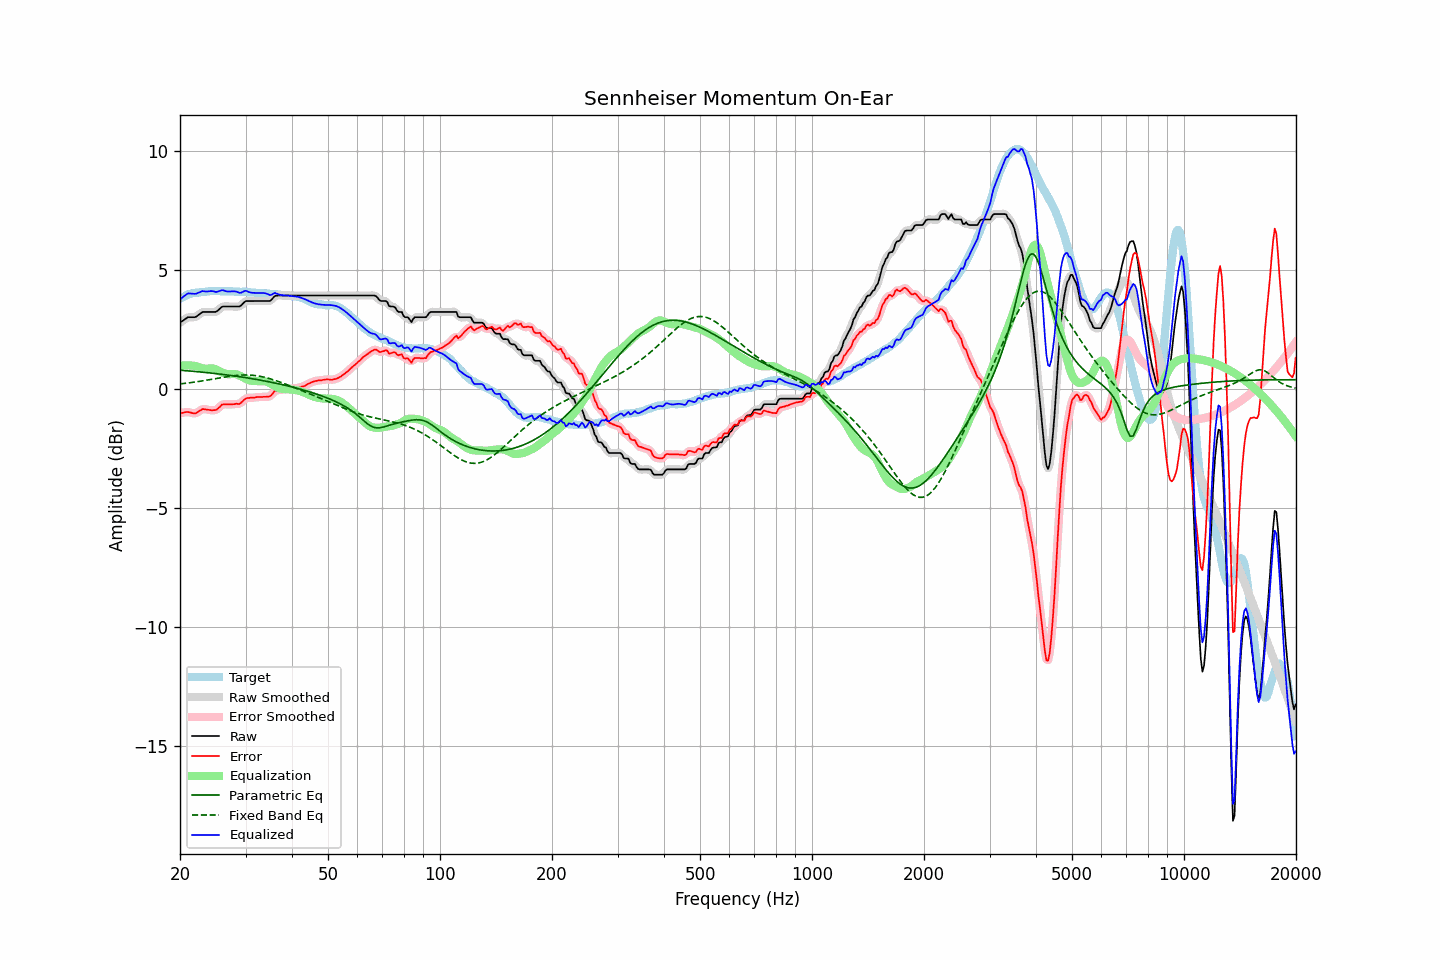

The file beside this chart, header and first rows:
frequency, raw, error, smoothed, error_smoothed, equalization, parametric_eq, fixed_band_eq, equalized_raw, equalized_smoothed, target
20.00, 2.79, -1.01, 2.79, -1.01, 0.97, 0.80, 0.22, 3.76, 3.76, 3.80
20.20, 2.84, -1.00, 2.84, -1.00, 0.98, 0.79, 0.23, 3.82, 3.83, 3.84
20.40, 2.88, -0.99, 2.89, -0.98, 0.99, 0.79, 0.24, 3.87, 3.88, 3.87
20.61, 2.93, -0.97, 2.94, -0.97, 1.00, 0.78, 0.24, 3.93, 3.93, 3.90
20.81, 2.98, -0.96, 2.98, -0.96, 1.00, 0.77, 0.25, 3.98, 3.98, 3.94
21.02, 3.02, -0.96, 3.01, -0.96, 1.00, 0.77, 0.26, 4.02, 4.01, 3.98
21.23, 3.02, -0.97, 3.02, -0.97, 1.00, 0.76, 0.27, 4.02, 4.02, 3.99
21.44, 3.02, -0.99, 3.02, -0.99, 0.99, 0.76, 0.28, 4.01, 4.01, 4.01
21.66, 3.02, -1.01, 3.02, -1.01, 0.99, 0.75, 0.29, 4.01, 4.01, 4.03
21.87, 3.02, -1.02, 3.03, -1.02, 0.98, 0.75, 0.30, 4.00, 4.01, 4.04
22.09, 3.04, -1.01, 3.05, -1.00, 0.97, 0.74, 0.31, 4.01, 4.01, 4.05
22.31, 3.09, -0.96, 3.09, -0.97, 0.95, 0.73, 0.32, 4.04, 4.03, 4.05
22.54, 3.14, -0.92, 3.14, -0.92, 0.92, 0.73, 0.33, 4.06, 4.07, 4.06
22.76, 3.19, -0.88, 3.19, -0.87, 0.90, 0.72, 0.34, 4.09, 4.09, 4.07
22.99, 3.24, -0.83, 3.23, -0.85, 0.88, 0.71, 0.35, 4.12, 4.11, 4.07
23.22, 3.24, -0.84, 3.24, -0.84, 0.86, 0.71, 0.36, 4.11, 4.11, 4.08
23.45, 3.24, -0.85, 3.25, -0.84, 0.86, 0.70, 0.37, 4.10, 4.10, 4.09
23.69, 3.24, -0.86, 3.24, -0.86, 0.86, 0.69, 0.38, 4.10, 4.10, 4.10
23.92, 3.24, -0.87, 3.24, -0.87, 0.87, 0.69, 0.39, 4.11, 4.11, 4.11
24.16, 3.24, -0.88, 3.24, -0.88, 0.88, 0.68, 0.40, 4.12, 4.12, 4.12
24.40, 3.24, -0.89, 3.24, -0.89, 0.88, 0.67, 0.42, 4.12, 4.11, 4.13
24.65, 3.24, -0.88, 3.24, -0.89, 0.86, 0.66, 0.43, 4.11, 4.10, 4.12
24.89, 3.24, -0.88, 3.25, -0.87, 0.84, 0.66, 0.44, 4.08, 4.09, 4.12
25.14, 3.27, -0.85, 3.28, -0.84, 0.81, 0.65, 0.45, 4.08, 4.09, 4.12
25.39, 3.33, -0.79, 3.33, -0.79, 0.78, 0.64, 0.46, 4.11, 4.11, 4.12
25.65, 3.39, -0.73, 3.39, -0.72, 0.74, 0.63, 0.48, 4.13, 4.13, 4.12
25.91, 3.45, -0.65, 3.44, -0.67, 0.71, 0.62, 0.49, 4.16, 4.15, 4.10
26.16, 3.47, -0.64, 3.47, -0.64, 0.68, 0.62, 0.50, 4.15, 4.14, 4.11
26.43, 3.47, -0.64, 3.48, -0.63, 0.65, 0.61, 0.51, 4.12, 4.13, 4.11
26.69, 3.47, -0.64, 3.47, -0.64, 0.64, 0.60, 0.52, 4.11, 4.11, 4.11
26.96, 3.47, -0.64, 3.47, -0.64, 0.63, 0.59, 0.53, 4.10, 4.10, 4.11
27.23, 3.47, -0.64, 3.47, -0.64, 0.63, 0.58, 0.54, 4.10, 4.10, 4.11
27.50, 3.47, -0.64, 3.47, -0.64, 0.63, 0.57, 0.55, 4.11, 4.11, 4.11
27.77, 3.47, -0.63, 3.47, -0.63, 0.64, 0.56, 0.56, 4.11, 4.11, 4.10
28.05, 3.47, -0.63, 3.47, -0.62, 0.64, 0.55, 0.57, 4.11, 4.11, 4.10
28.33, 3.47, -0.61, 3.47, -0.62, 0.62, 0.54, 0.58, 4.09, 4.09, 4.08
28.62, 3.47, -0.62, 3.47, -0.62, 0.60, 0.53, 0.58, 4.07, 4.07, 4.09
28.90, 3.47, -0.62, 3.48, -0.60, 0.57, 0.52, 0.59, 4.04, 4.05, 4.09
29.19, 3.51, -0.57, 3.52, -0.57, 0.54, 0.51, 0.59, 4.05, 4.06, 4.08
29.48, 3.58, -0.51, 3.58, -0.51, 0.50, 0.50, 0.59, 4.08, 4.08, 4.09
29.78, 3.65, -0.44, 3.64, -0.44, 0.47, 0.49, 0.60, 4.12, 4.11, 4.09
30.08, 3.70, -0.39, 3.69, -0.40, 0.43, 0.48, 0.60, 4.13, 4.12, 4.09
30.38, 3.70, -0.37, 3.70, -0.37, 0.40, 0.47, 0.60, 4.10, 4.11, 4.07
30.68, 3.70, -0.37, 3.71, -0.36, 0.37, 0.46, 0.59, 4.08, 4.08, 4.07
30.99, 3.70, -0.36, 3.70, -0.36, 0.36, 0.45, 0.59, 4.06, 4.06, 4.06
31.30, 3.70, -0.36, 3.70, -0.36, 0.34, 0.44, 0.58, 4.05, 4.05, 4.06
31.61, 3.70, -0.36, 3.70, -0.35, 0.34, 0.43, 0.58, 4.04, 4.04, 4.06
31.93, 3.70, -0.34, 3.70, -0.34, 0.34, 0.42, 0.57, 4.04, 4.04, 4.04
32.24, 3.70, -0.33, 3.70, -0.33, 0.34, 0.40, 0.56, 4.04, 4.04, 4.03
32.57, 3.70, -0.33, 3.70, -0.33, 0.34, 0.39, 0.55, 4.04, 4.04, 4.03
32.89, 3.70, -0.33, 3.70, -0.33, 0.34, 0.38, 0.54, 4.04, 4.04, 4.03
33.22, 3.70, -0.33, 3.70, -0.33, 0.34, 0.37, 0.52, 4.04, 4.04, 4.03
33.55, 3.70, -0.32, 3.70, -0.32, 0.33, 0.35, 0.51, 4.03, 4.03, 4.02
33.89, 3.70, -0.32, 3.70, -0.32, 0.32, 0.34, 0.49, 4.03, 4.03, 4.02
34.23, 3.70, -0.32, 3.70, -0.32, 0.31, 0.33, 0.48, 4.01, 4.00, 4.02
34.57, 3.70, -0.31, 3.70, -0.32, 0.28, 0.31, 0.46, 3.98, 3.98, 4.01
34.92, 3.70, -0.30, 3.72, -0.29, 0.25, 0.30, 0.44, 3.95, 3.96, 4.00
35.27, 3.76, -0.24, 3.77, -0.23, 0.21, 0.29, 0.42, 3.97, 3.98, 4.00
35.62, 3.84, -0.15, 3.83, -0.16, 0.17, 0.27, 0.40, 4.01, 4.00, 3.99
35.97, 3.91, -0.07, 3.89, -0.09, 0.13, 0.26, 0.37, 4.04, 4.02, 3.98
... 635 more rows
